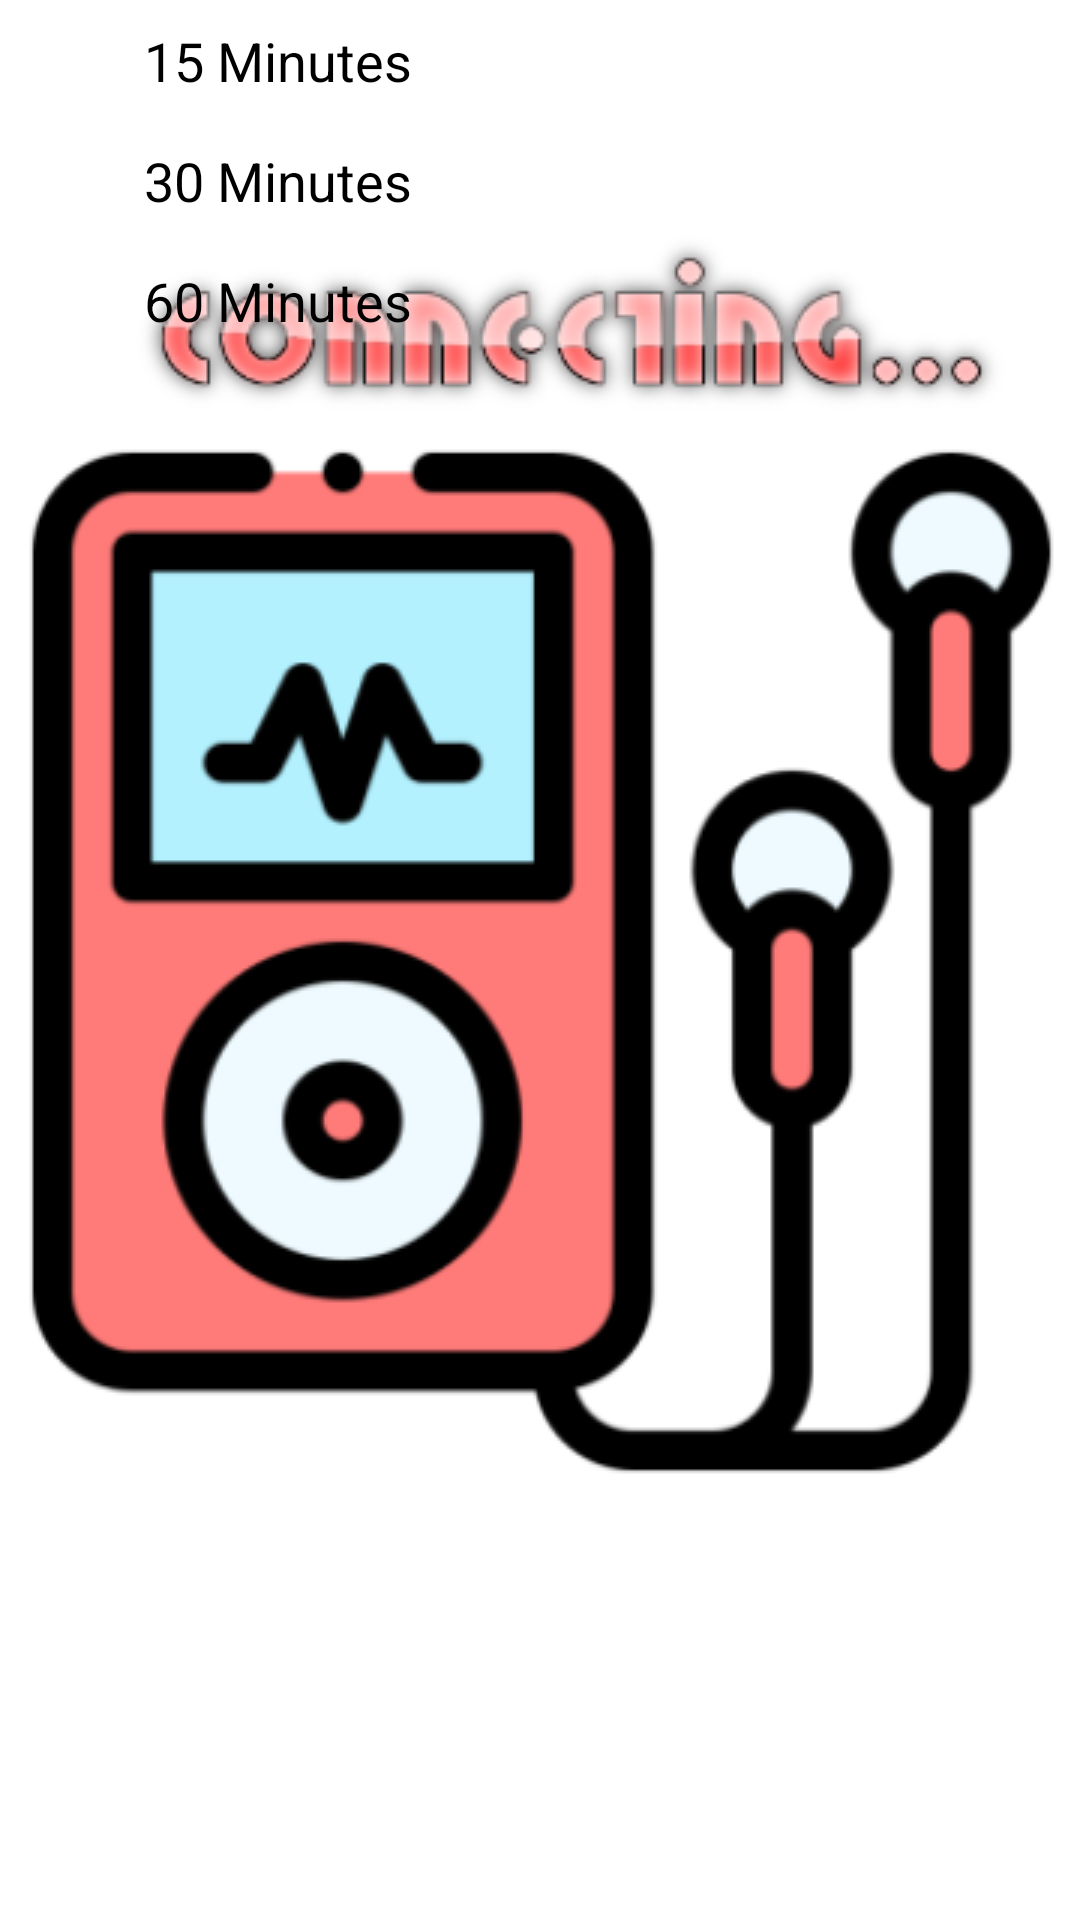

This screen was rendered from an Android layout file. Write that file and the resources it references.
<!-- AndroidManifest.xml: application theme splash_screen -->
<!-- res/layout/bottom_sheet_dialog.xml -->
<?xml version="1.0" encoding="utf-8"?>
<LinearLayout xmlns:android="http://schemas.android.com/apk/res/android"
    xmlns:app="http://schemas.android.com/apk/res-auto"
    android:orientation="vertical"
    android:layout_width="match_parent"
    android:layout_height="wrap_content"
    android:layout_margin="10dp">

    <LinearLayout
        android:id="@+id/min_15"
        android:layout_width="match_parent"
        android:layout_height="wrap_content">

        <ImageView
            android:layout_width="24dp"
            android:layout_height="24dp"
            android:src="@drawable/timer_icon"
            app:tint ="?attr/themeColor"
            android:layout_margin="8dp"
            android:contentDescription="@string/min_15"/>
        <TextView
            android:layout_width="match_parent"
            android:layout_height="match_parent"
            android:text="@string/min_15"
            android:textSize="18sp"
            android:textColor="@color/black"
            android:padding="8dp"/>

    </LinearLayout>

    <LinearLayout
        android:id="@+id/min_30"
        android:layout_width="match_parent"
        android:layout_height="wrap_content">

        <ImageView
            android:layout_width="24dp"
            android:layout_height="24dp"
            android:src="@drawable/timer_icon"
            app:tint ="?attr/themeColor"
            android:layout_margin="8dp"
            android:contentDescription="@string/min_30"/>
        <TextView
            android:layout_width="match_parent"
            android:layout_height="match_parent"
            android:text="@string/min_30"
            android:textSize="18sp"
            android:textColor="@color/black"
            android:padding="8dp"/>

    </LinearLayout>

    <LinearLayout
        android:id="@+id/min_60"
        android:layout_width="match_parent"
        android:layout_height="wrap_content">

        <ImageView
            android:layout_width="24dp"
            android:layout_height="24dp"
            android:src="@drawable/timer_icon"
            app:tint ="?attr/themeColor"
            android:layout_margin="8dp"
            android:contentDescription="@string/min_60"/>
        <TextView
            android:layout_width="match_parent"
            android:layout_height="match_parent"
            android:text="@string/min_60"
            android:textSize="18sp"
            android:textColor="@color/black"
            android:padding="8dp"/>

    </LinearLayout>

</LinearLayout>
<!-- resources referenced by this layout -->
<resources>
  <color name="black">#FF000000</color>
  <string name="min_15">15 Minutes</string>
  <string name="min_30">30 Minutes</string>
  <string name="min_60">60 Minutes</string>
  <style name="splash_screen" parent="Theme.MaterialComponents.Light.NoActionBar">
          <item name="android:windowBackground">@drawable/splash_screen</item>
      </style>
  <!-- drawable splash_screen (drawable) -->
  <?xml version="1.0" encoding="utf-8"?>
  <layer-list xmlns:android="http://schemas.android.com/apk/res/android">
      <item android:drawable="@color/white" />
      <item android:drawable="@drawable/music_player_icon_slash_screen" android:gravity="center" />
  </layer-list>
  <color name="white">#FFFFFFFF</color>
  <!-- drawable music_player_icon_slash_screen: png bitmap (drawable, 47848 bytes) -->
</resources>
